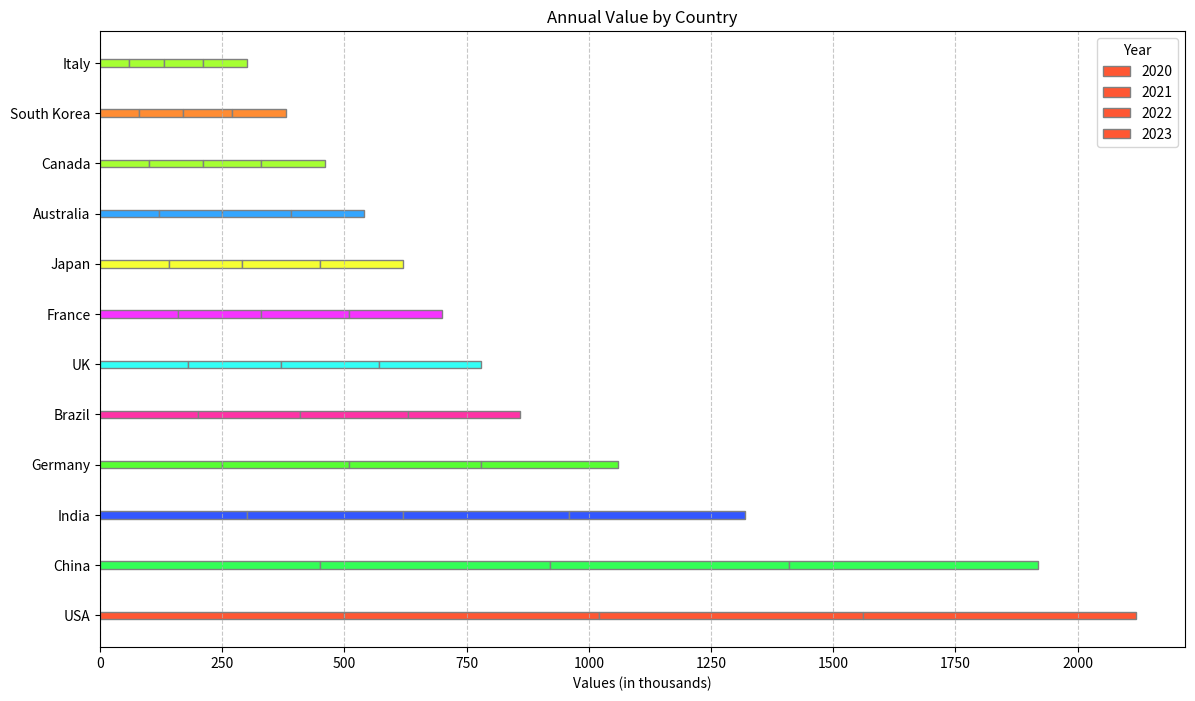

Write Python code to recreate this figure.

import matplotlib.pyplot as plt

# Table data represented as lists
countries = ['USA', 'China', 'India', 'Germany', 'Brazil', 'UK', 'France', 'Japan', 'Australia', 'Canada', 'South Korea', 'Italy']
years = ['2020', '2021', '2022', '2023']
values = [
    [500, 520, 540, 560],
    [450, 470, 490, 510],
    [300, 320, 340, 360],
    [250, 260, 270, 280],
    [200, 210, 220, 230],
    [180, 190, 200, 210],
    [160, 170, 180, 190],
    [140, 150, 160, 170],
    [120, 130, 140, 150],
    [100, 110, 120, 130],
    [80, 90, 100, 110],
    [60, 70, 80, 90]
]

colors = ['#FF5733', '#33FF57', '#3357FF', '#57FF33', '#FF33A6', 
          '#33FFF6', '#F633FF', '#F6FF33', '#33A6FF', '#A6FF33',
          '#FF8C33', '#A6FF33']

# Setting the size of the plot
plt.figure(figsize=(14, 8))

# Creating a horizontal bar chart
for i, year in enumerate(years):
    plt.barh(countries, [values[j][i] for j in range(len(countries))], color=colors, edgecolor='grey', height=0.15, left=[sum(values[j][:i]) for j in range(len(countries))], label=year)

# Customizing the plot
plt.xlabel('Values (in thousands)')
plt.title('Annual Value by Country')
plt.xlim(0, max([sum(v) for v in values]) + 100)  # Adjusting x-axis limits for better clarity
plt.grid(axis='x', linestyle='--', alpha=0.7)  # Adding a grid for the x-axis
plt.legend(title='Year')

# Display the plot
plt.show()
